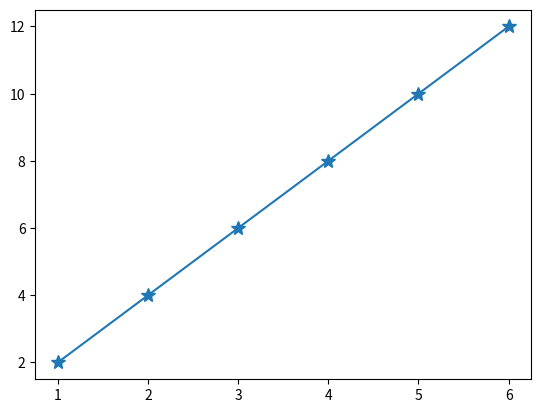

This figure's Python source:
import pandas as py
import numpy as num
import matplotlib.pyplot as plt
x=[1,2,3,4,5,6]
y=[2,4,6,8,10,12]
plt.plot(x,y,marker="*",markersize=10)
plt.show()
